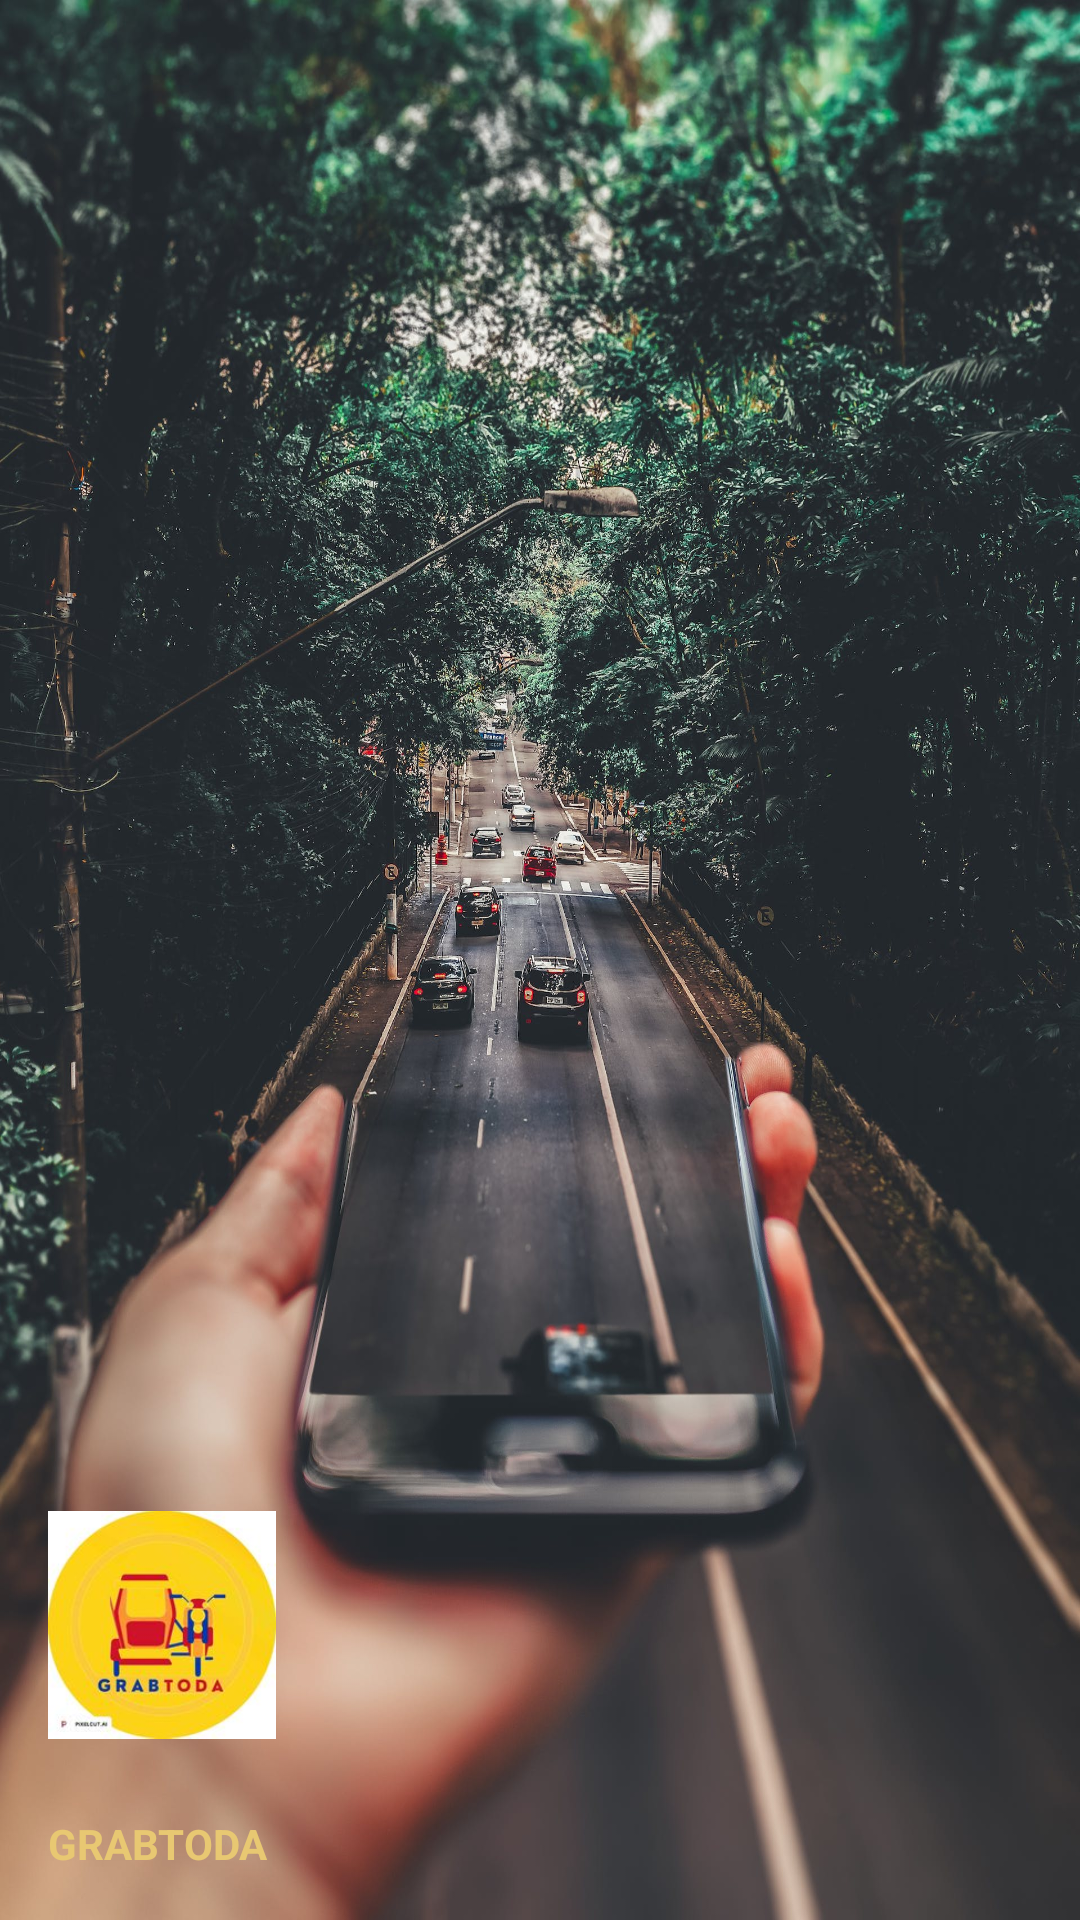

Here is an Android app screen rendered from its layout file. Give the layout XML and the strings, colors and styles it references.
<!-- AndroidManifest.xml: application theme Theme.TodaProj -->
<!-- res/layout/nav_header.xml -->
<?xml version="1.0" encoding="utf-8"?>
<LinearLayout
    xmlns:android="http://schemas.android.com/apk/res/android"
    xmlns:tools="http://schemas.android.com/tools"
    android:orientation="vertical"
    android:layout_width="match_parent"
    android:layout_height="176dp"
    android:gravity="bottom"
    android:padding="16dp"
    android:background="@drawable/bg"
    android:theme="@style/ThemeOverlay.AppCompat.Dark">

    <ImageView
        android:layout_width="76dp"
        android:layout_height="127dp"
        android:src="@drawable/hahah" />

    <TextView
        android:layout_width="wrap_content"
        android:layout_height="wrap_content"
        android:text="GRABTODA"
        android:textColor="@color/primary"
        android:textStyle="bold"/>

</LinearLayout>
<!-- resources referenced by this layout -->
<resources>
  <color name="primary">#E8C872</color>
  <!-- drawable bg: jpg bitmap (drawable, 542832 bytes) -->
  <!-- drawable hahah: jpg bitmap (drawable, 7859 bytes) -->
  <style name="Theme.TodaProj" parent="Base.Theme.TodaProj" />
  <style name="Base.Theme.TodaProj" parent="Theme.Material3.DayNight.NoActionBar">
          
          
          <item name="colorPrimary">@color/primary</item>
          <item name="colorPrimaryVariant">@color/primary</item>
          <item name="colorOnPrimary">@color/white</item>
          
          <item name="colorSecondary">@color/secondary</item>
          <item name="colorSecondaryVariant">@color/secondary</item>
          <item name="colorOnSecondary">@color/black</item>
  
          <item name="android:statusBarColor">@color/primary</item>
          
      </style>
  <color name="white">#FFFFFFFF</color>
  <color name="secondary">#FFF3CF</color>
  <color name="black">#FF000000</color>
</resources>
